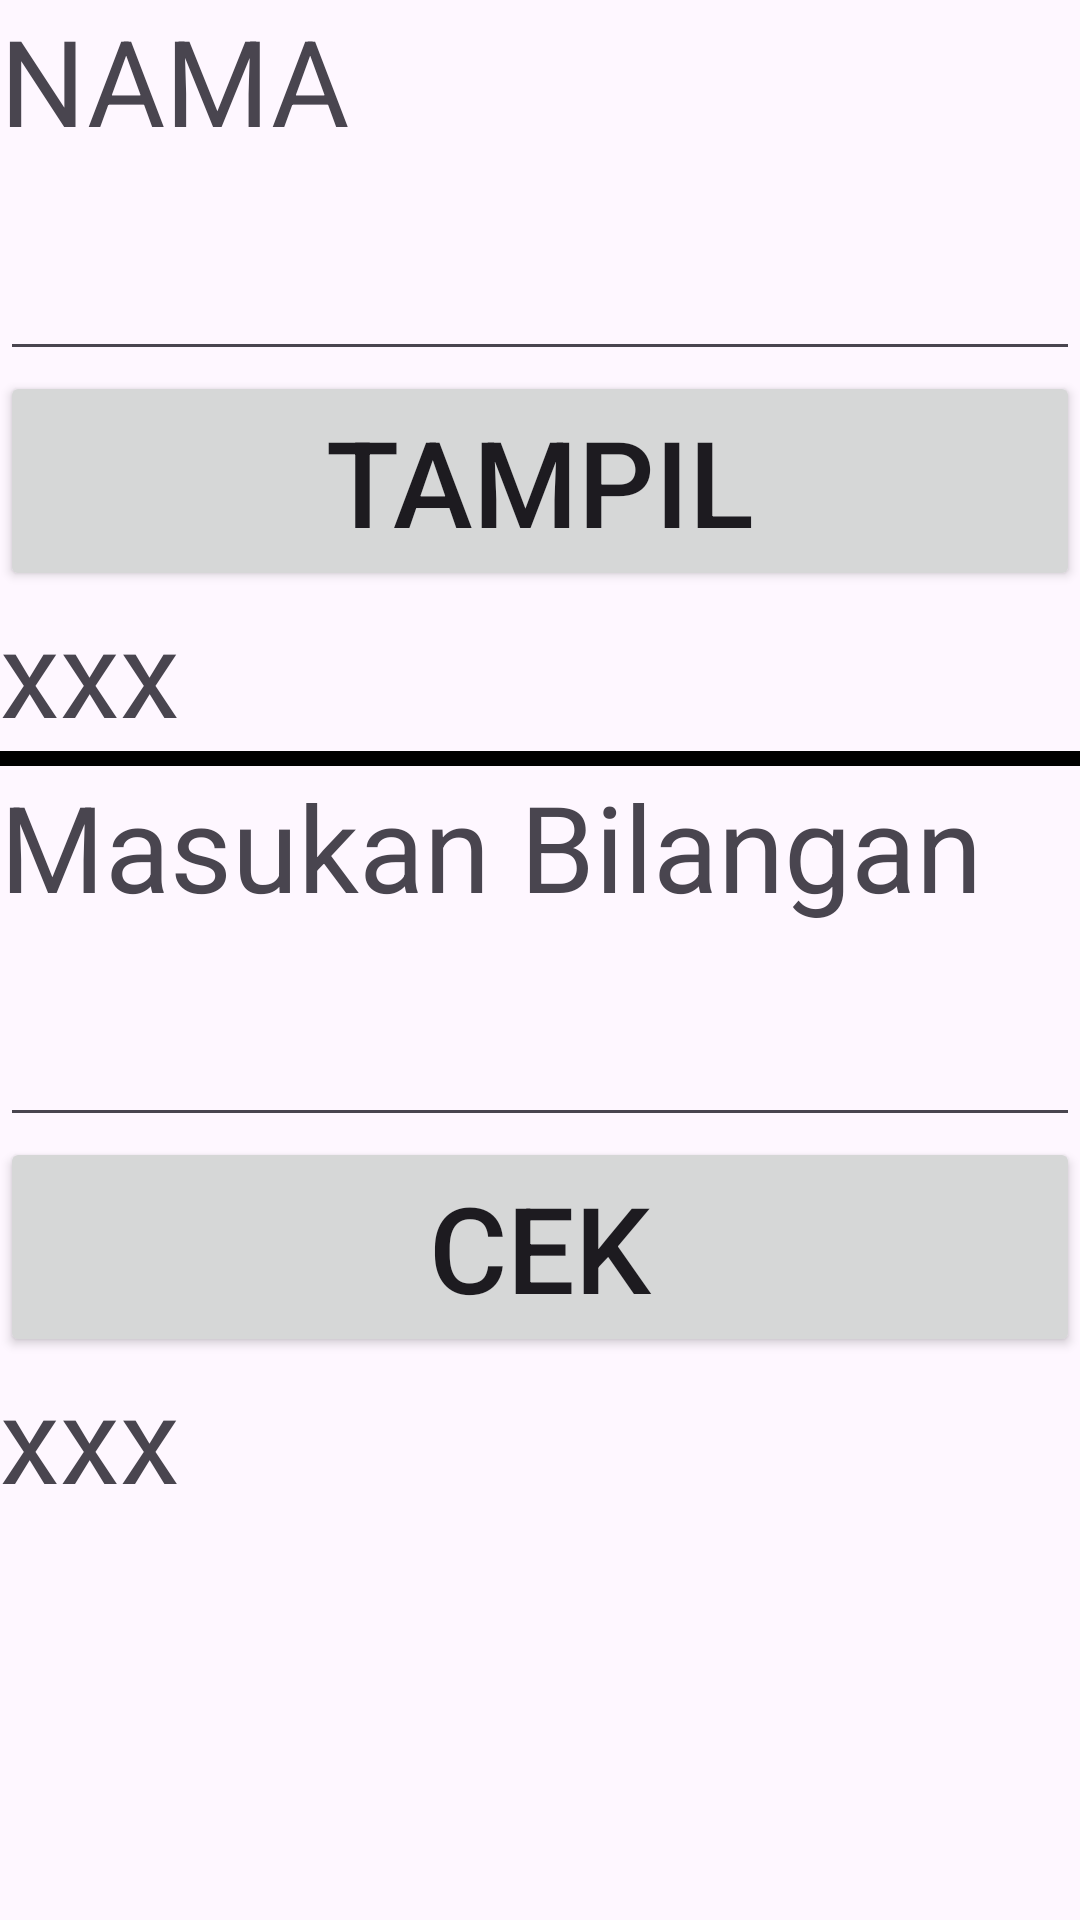

Reconstruct the res/layout file that produces this screen, plus the resources it refers to.
<!-- AndroidManifest.xml: application theme Theme.Belajar_Android_D3SI -->
<!-- res/layout/activity_latihan2.xml -->
<?xml version="1.0" encoding="utf-8"?>
<LinearLayout xmlns:android="http://schemas.android.com/apk/res/android"
    xmlns:app="http://schemas.android.com/apk/res-auto"
    xmlns:tools="http://schemas.android.com/tools"
    android:layout_width="match_parent"
    android:layout_height="match_parent"
    android:orientation="vertical"
    tools:context=".Latihan2">

    <TextView
        android:layout_width="match_parent"
        android:layout_height="wrap_content"
        android:id="@+id/labelNama"
        android:text="NAMA"
        android:textSize="40sp"/>

    <EditText
        android:layout_width="match_parent"
        android:layout_height="wrap_content"
        android:id="@+id/txtNama"
        android:textSize="40sp"/>

    <Button
        android:layout_width="match_parent"
        android:layout_height="wrap_content"
        android:id="@+id/btnTampil"
        android:text="TAMPIL"
        android:textSize="40sp"/>

    <TextView
        android:layout_width="match_parent"
        android:layout_height="wrap_content"
        android:id="@+id/labelHasil"
        android:text="xxx"
        android:textSize="40sp"/>

    <View
        android:layout_width="match_parent"
        android:layout_height="5dp"
        android:background="@android:color/black" />

    <TextView
        android:layout_width="match_parent"
        android:layout_height="wrap_content"
        android:id="@+id/labelBilangan"
        android:text="Masukan Bilangan"
        android:textSize="40sp"/>

    <EditText
        android:layout_width="match_parent"
        android:layout_height="wrap_content"
        android:id="@+id/txtBilangan"
        android:textSize="40sp"/>

    <Button
        android:layout_width="match_parent"
        android:layout_height="wrap_content"
        android:id="@+id/btnCek"
        android:text="CEK"
        android:textSize="40sp"/>

    <TextView
        android:layout_width="match_parent"
        android:layout_height="wrap_content"
        android:id="@+id/labelHasilBilangan"
        android:text="xxx"
        android:textSize="40sp"/>



</LinearLayout>
<!-- resources referenced by this layout -->
<resources>
  <style name="Theme.Belajar_Android_D3SI" parent="Base.Theme.Belajar_Android_D3SI" />
  <style name="Base.Theme.Belajar_Android_D3SI" parent="Theme.Material3.DayNight.NoActionBar">
          
          <item name="colorPrimary">@color/warnaku</item>
      </style>
  <color name="warnaku">#002FD8</color>
</resources>
